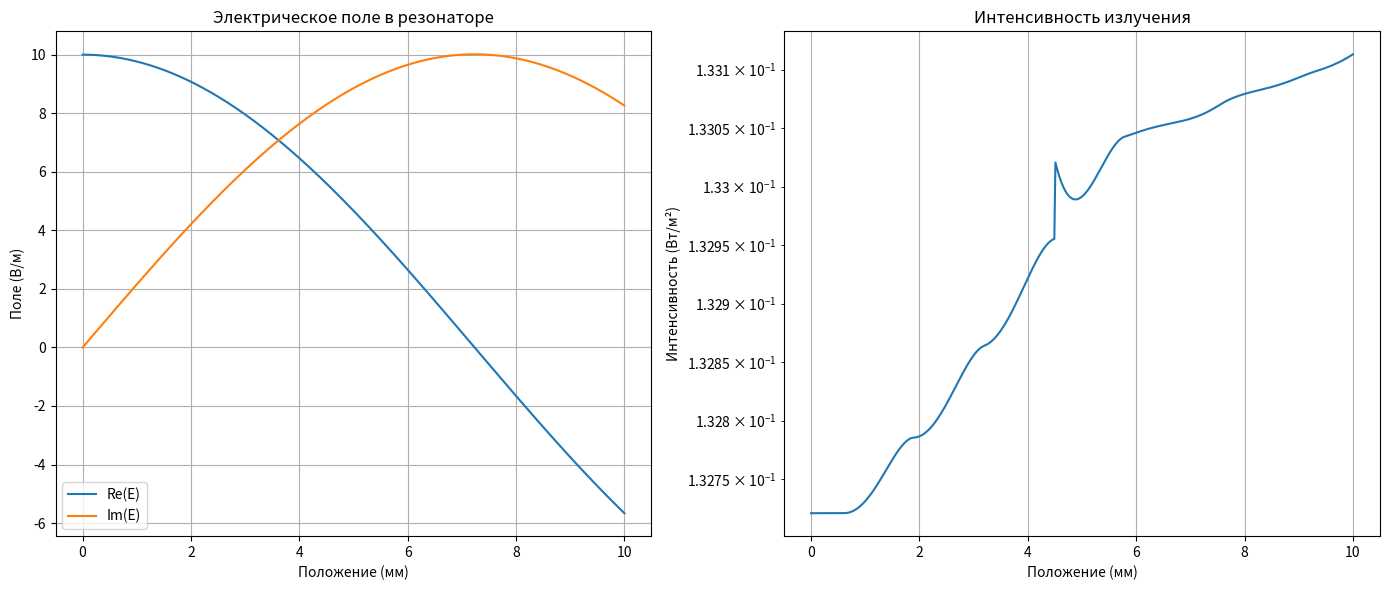

Write the Python code that produced this figure.
import numpy as np
import matplotlib.pyplot as plt
from scipy.constants import c, e, hbar, epsilon_0, mu_0
from scipy.integrate import odeint
from datetime import datetime

# Нормировочные коэффициенты
E_norm = 1e6  # Нормировка электрического поля [В/м]
z_norm = 1e-3  # Нормировка расстояния [м]

# Параметры лазера на GaAs (нормированные)
wavelength = 940e-9 / z_norm  # Безразмерная длина волны
frequency = c / wavelength
omega = 2 * np.pi * frequency
E0 = 10.0 / E_norm  # Нормированная амплитуда поля
distance = 0.01 / z_norm  # Нормированная длина резонатора
beam_diameter = 0.0005 / z_norm
beam_area = np.pi * (beam_diameter / 2) ** 2
t_max = 10e-9
num_points = 500  # Уменьшим число точек для стабильности

# Параметры материала GaAs (нормированные)
sigma = 1e-6 * z_norm / (mu_0 * c)  # Нормированная проводимость
n0 = 3.5
n2 = 1e-17 * E_norm ** 2  # Нормированный нелинейный коэффициент


def wave_equation(E, z):
    E_real, E_imag = E

    # Малые возмущения для стабильности
    eps = 1e-10
    E_abs_squared = E_real ** 2 + E_imag ** 2 + eps

    # Нелинейный показатель преломления с ограничением
    n_squared = np.minimum((n0 + n2 * E_abs_squared) ** 2, 100)

    # Уравнения в безразмерной форме
    dE_real_dz = -sigma * omega * E_imag / (2 * n0 ** 2) - (n_squared / n0 ** 2 - 1) * omega ** 2 * E_real / (
                2 * c ** 2)
    dE_imag_dz = sigma * omega * E_real / (2 * n0 ** 2) - (n_squared / n0 ** 2 - 1) * omega ** 2 * E_imag / (2 * c ** 2)

    return [dE_real_dz, dE_imag_dz]


# Начальные условия
E_init = [E0, 0]  # Только действительная и мнимая части

# Пространственная сетка
z = np.linspace(0, distance, num_points)

# Решение с использованием odeint
try:
    solution = odeint(wave_equation, E_init, z, rtol=1e-6, atol=1e-8)
    E_real = solution[:, 0] * E_norm
    E_imag = solution[:, 1] * E_norm
    z_phys = z * z_norm

    # Расчет интенсивности
    intensity = 0.5 * c * epsilon_0 * (E_real ** 2 + E_imag ** 2)

    # Построение графиков
    plt.figure(figsize=(14, 6))

    plt.subplot(1, 2, 1)
    plt.plot(z_phys * 1e3, E_real, label='Re(E)')
    plt.plot(z_phys * 1e3, E_imag, label='Im(E)')
    plt.title('Электрическое поле в резонаторе')
    plt.xlabel('Положение (мм)')
    plt.ylabel('Поле (В/м)')
    plt.legend()
    plt.grid()

    plt.subplot(1, 2, 2)
    plt.semilogy(z_phys * 1e3, intensity)
    plt.title('Интенсивность излучения')
    plt.xlabel('Положение (мм)')
    plt.ylabel('Интенсивность (Вт/м²)')
    plt.grid()

    plt.tight_layout()

    # Сохранение результатов
    filename = f'gaas_laser_result_{datetime.now().strftime("%H%M%S")}.png'
    plt.savefig(filename, dpi=120)
    plt.close()

    print(f"Моделирование успешно завершено! Результаты сохранены в {filename}")
    print(f"Максимальная интенсивность: {np.max(intensity):.2e} Вт/м²")

except Exception as e:
    print(f"Ошибка при решении: {str(e)}")
    print("Попробуйте уменьшить параметры n2 или E0")
